Run: headless pygame with SDL's dummy video driver; simulated clock (each Clock.tick advances the game by its frame time, no real sleeping); random seed 0; keys injected as events and as key.get_pressed() state; no mouse input.
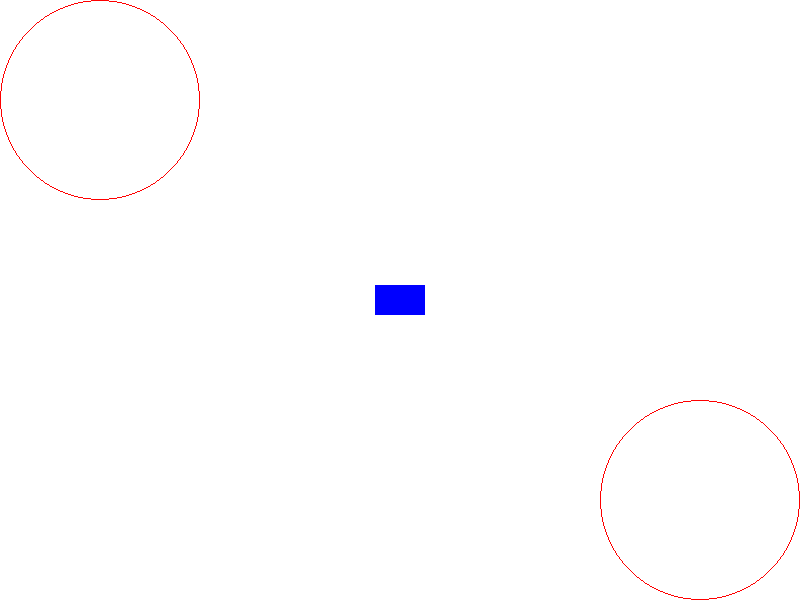
Frame 1 of 4 · flips 1–60 · no input
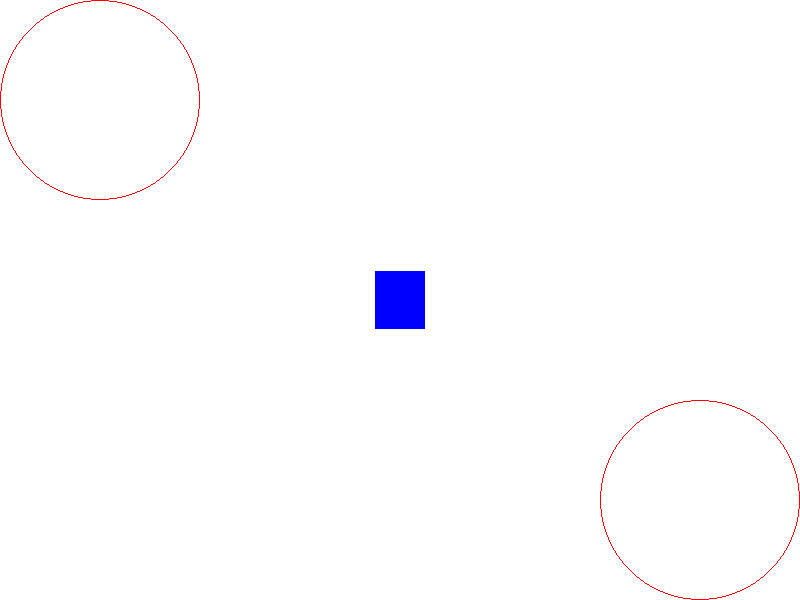
Frame 2 of 4 · flips 61–180 · tapped SPACE, RETURN · held RIGHT (→), D
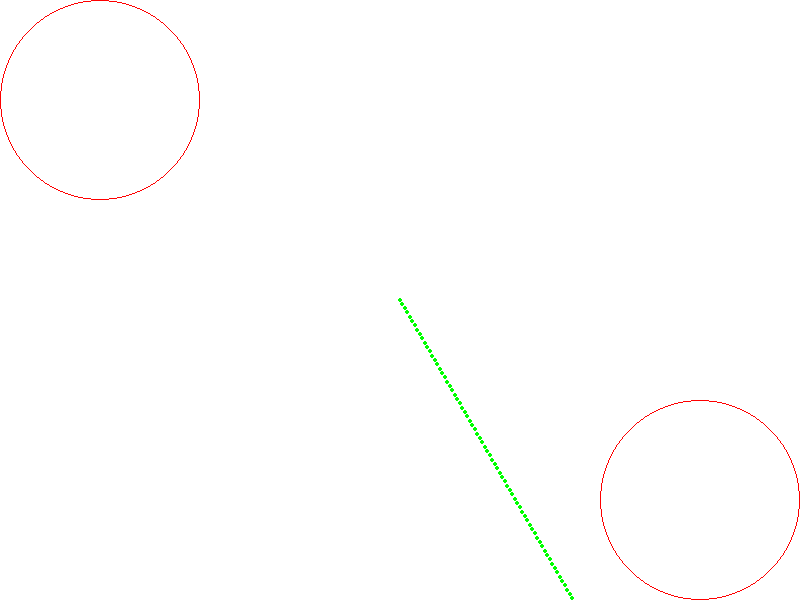
Frame 3 of 4 · flips 181–300 · held DOWN (↓), S
Frame 4 of 4 · flips 301–420 · held LEFT (←), A, UP (↑), W · screen unchanged from frame 3, image omitted

The pygame program that drew these frames:

import pygame
import math

# Инициализация Pygame
pygame.init()

# Константы
VERSION = '1.0'
WIDTH, HEIGHT = 800, 600
CAR_WIDTH, CAR_HEIGHT = 50, 30
SENSOR_RADIUS = 100

# Цвета
WHITE = (255, 255, 255)
BLACK = (0, 0, 0)
RED = (255, 0, 0)
GREEN = (0, 255, 0)
BLUE = (0, 0, 255)

# Настройка экрана
screen = pygame.display.set_mode((WIDTH, HEIGHT))
pygame.display.set_caption(f'Simulation {VERSION}')

# Модель транспортного средства
class Car:
    def __init__(self, x, y):
        self.x = x
        self.y = y
        self.angle = 0
        self.speed = 0
        self.angle_speed = 0
        self.trajectory = []

    def update(self):
        # Обновление позиции и угла
        self.x += self.speed * math.cos(math.radians(self.angle))
        self.y -= self.speed * math.sin(math.radians(self.angle))
        self.angle += self.angle_speed

        # Запоминание траектории
        self.trajectory.append((self.x, self.y))
        if len(self.trajectory) > 1000:
            self.trajectory.pop(0)

    def draw(self, screen):
        # Отрисовка траектории
        for point in self.trajectory:
            pygame.draw.circle(screen, GREEN, (int(point[0]), int(point[1])), 2)

        # Отрисовка машины
        car_rect = pygame.Rect(0, 0, CAR_WIDTH, CAR_HEIGHT)
        car_rect.center = (self.x, self.y)
        rotated_car = pygame.transform.rotate(pygame.Surface((CAR_WIDTH, CAR_HEIGHT)), self.angle)
        rotated_car.fill(BLUE)
        screen.blit(rotated_car, rotated_car.get_rect(center=car_rect.center))

    def control(self, keys):
        if keys[pygame.K_w]:
            self.speed = 5
        elif keys[pygame.K_s]:
            self.speed = -5
        else:
            self.speed = 0

        if keys[pygame.K_a]:
            self.angle_speed = 5
        elif keys[pygame.K_d]:
            self.angle_speed = -5
        else:
            self.angle_speed = 0

# Виртуальный датчик
class Sensor:
    def __init__(self, x, y, radius):
        self.x = x
        self.y = y
        self.radius = radius

    def draw(self, screen):
        pygame.draw.circle(screen, RED, (self.x, self.y), self.radius, 1)

def main():
    clock = pygame.time.Clock()
    car = Car(WIDTH // 2, HEIGHT // 2)
    sensors = [Sensor(100, 100, SENSOR_RADIUS), Sensor(700, 500, SENSOR_RADIUS)]

    running = True
    while running:
        screen.fill(WHITE)

        # Обработка событий
        for event in pygame.event.get():
            if event.type == pygame.QUIT:
                running = False

        # Обновление состояния машины
        keys = pygame.key.get_pressed()
        car.control(keys)
        car.update()

        # Отрисовка
        car.draw(screen)
        for sensor in sensors:
            sensor.draw(screen)

        pygame.display.flip()
        clock.tick(60)

    pygame.quit()

if __name__ == "__main__":
    main()
